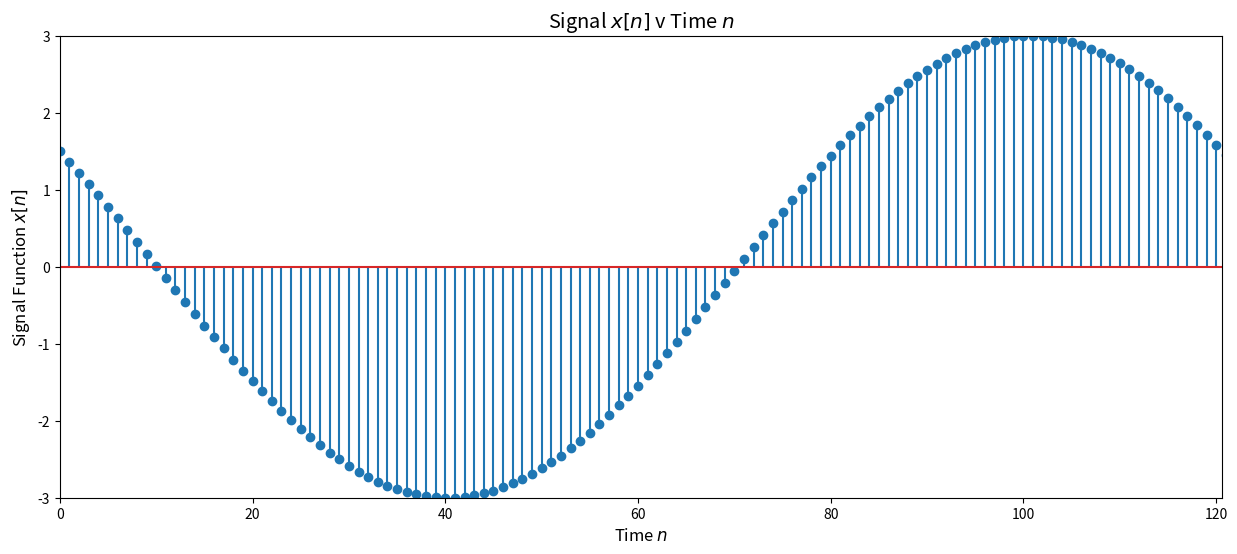

This chart was generated by the following Python code:
# -*- coding: utf-8 -*-
"""
[redacted]
[redacted]
[redacted]
[redacted]
"""
import numpy as np
import matplotlib.pyplot as plt

#Period
N0 = (192*np.pi/5)

#Number of periods to plot, starting from n = 0
numPeriods = 1
lastn = numPeriods*N0

#Time
n = np.arange(0, lastn + 1)

#Phase Shift
oneVec = np.ones(np.size(n)) 

#Signal
x = 3.0*np.exp(((-5j*n) / 96) - (1j*np.pi/3)*oneVec) 
fig, ax = plt.subplots(1, figsize=(15,6))
ax.stem(n, x)
ax.set_xlim([0, lastn])
ax.set_ylim([-3, 3])

#Plot Settings
ax.set_xlabel("Time $n$", fontsize='large')
ax.set_ylabel("Signal Function $x[n]$", fontsize='large')
ax.set_title("Signal $x[n]$ v Time $n$", fontsize='x-large')